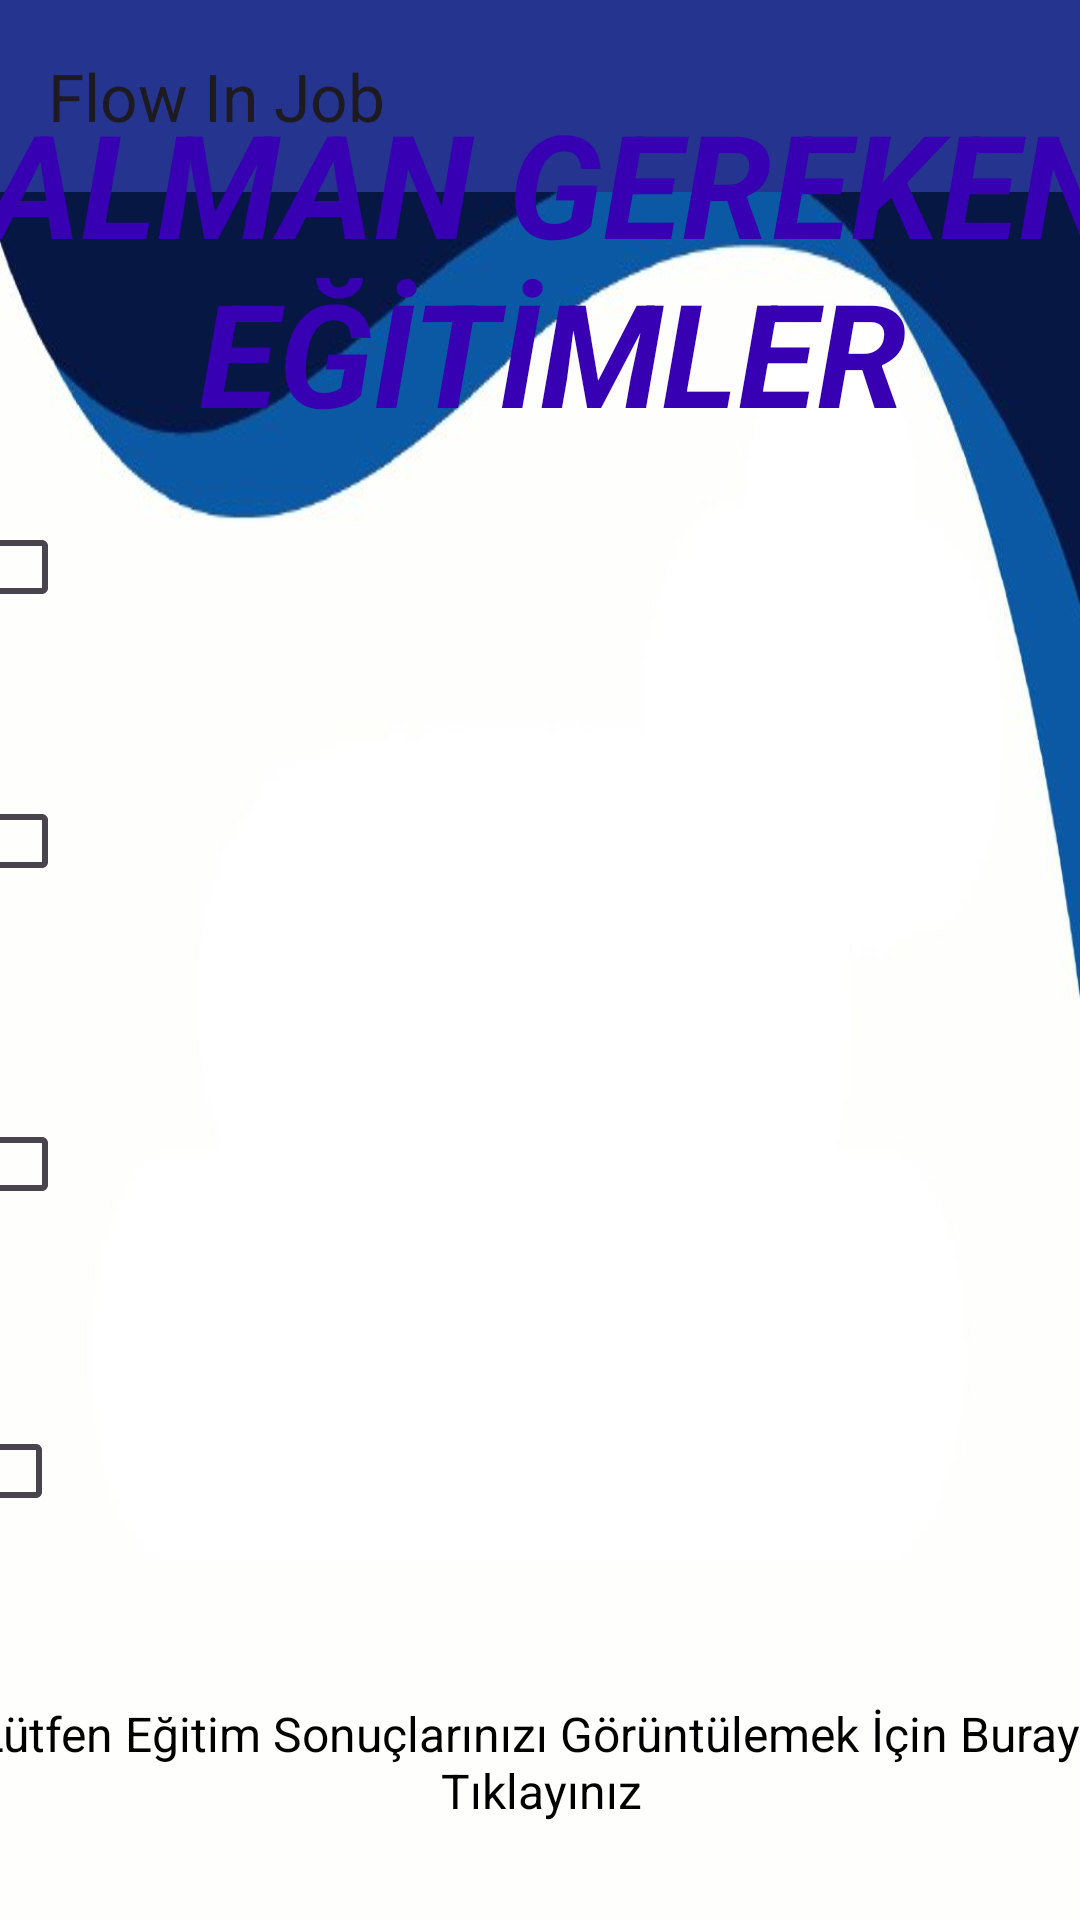

Android layout source for this screen:
<!-- AndroidManifest.xml: application theme Theme.Bitirme_projesi -->
<!-- res/layout/activity_egitimler.xml -->
<?xml version="1.0" encoding="utf-8"?>
<androidx.constraintlayout.widget.ConstraintLayout xmlns:android="http://schemas.android.com/apk/res/android"
    xmlns:app="http://schemas.android.com/apk/res-auto"
    xmlns:tools="http://schemas.android.com/tools"
    android:layout_width="match_parent"
    android:layout_height="match_parent"
    android:background="@drawable/giris_ekran"
    tools:context=".egitimler">

    <androidx.appcompat.widget.Toolbar
        android:id="@+id/toolbar"
        android:layout_width="match_parent"
        android:layout_height="?attr/actionBarSize"
        android:background="@color/btnFillColor"
        app:popupTheme="@style/Theme.Bitirme_projesi"
        app:title="@string/app_name"
        tools:ignore="MissingConstraints" />

    <CheckBox
        android:id="@+id/checkBoxegitimbir"
        android:layout_width="393dp"
        android:layout_height="76dp"
        android:layout_marginStart="16dp"
        android:layout_marginEnd="2dp"
        android:layout_marginBottom="12dp"
        android:textSize="24sp"
        app:layout_constraintBottom_toTopOf="@+id/checkBoxegitimiki"
        app:layout_constraintEnd_toEndOf="parent"
        app:layout_constraintStart_toStartOf="parent" />

    <CheckBox
        android:id="@+id/checkBoxegitimdort"
        android:layout_width="384dp"
        android:layout_height="77dp"
        android:layout_marginStart="14dp"
        android:layout_marginEnd="13dp"
        android:layout_marginBottom="22dp"
        android:textSize="24sp"
        app:layout_constraintBottom_toTopOf="@+id/textViewBilgi"
        app:layout_constraintEnd_toEndOf="parent"
        app:layout_constraintStart_toStartOf="parent" />

    <CheckBox
        android:id="@+id/checkBoxegitimiki"
        android:layout_width="395dp"
        android:layout_height="83dp"
        android:layout_marginStart="16dp"
        android:layout_marginBottom="26dp"
        android:textSize="24sp"
        app:layout_constraintBottom_toTopOf="@+id/checkBoxegitimuc"
        app:layout_constraintEnd_toEndOf="parent"
        app:layout_constraintStart_toStartOf="parent" />

    <CheckBox
        android:id="@+id/checkBoxegitimuc"
        android:layout_width="388dp"
        android:layout_height="80dp"
        android:layout_marginStart="16dp"
        android:layout_marginEnd="7dp"
        android:layout_marginBottom="24dp"
        android:textSize="24sp"
        app:layout_constraintBottom_toTopOf="@+id/checkBoxegitimdort"
        app:layout_constraintEnd_toEndOf="parent"
        app:layout_constraintStart_toStartOf="parent" />

    <TextView
        android:id="@+id/textViewAlmanGerekenEgitimler"
        android:layout_width="404dp"
        android:layout_height="124dp"
        android:layout_marginStart="7dp"
        android:gravity="center"
        android:text="ALMAN GEREKEN EĞİTİMLER"
        android:textColor="@color/design_default_color_primary_dark"
        android:textSize="48sp"
        android:textStyle="bold|italic"
        app:layout_constraintBottom_toTopOf="@+id/checkBoxegitimbir"
        app:layout_constraintEnd_toEndOf="parent"
        app:layout_constraintStart_toStartOf="parent" />

    <TextView
        android:id="@+id/textViewBilgi"
        android:layout_width="383dp"
        android:layout_height="73dp"
        android:layout_marginStart="14dp"
        android:layout_marginEnd="14dp"
        android:layout_marginBottom="16dp"
        android:gravity="center"
        android:text="Lütfen Eğitim Sonuçlarınızı Görüntülemek İçin Buraya Tıklayınız"
        android:textColor="@color/black"
        android:textSize="16sp"
        app:layout_constraintBottom_toBottomOf="parent"
        app:layout_constraintEnd_toEndOf="parent"
        app:layout_constraintStart_toStartOf="parent" />

</androidx.constraintlayout.widget.ConstraintLayout>
<!-- resources referenced by this layout -->
<resources>
  <color name="black">#FF000000</color>
  <color name="btnFillColor">#25358F</color>
  <!-- drawable giris_ekran: jpg bitmap (drawable, 20911 bytes) -->
  <string name="app_name">Flow In Job</string>
  <style name="Theme.Bitirme_projesi" parent="Base.Theme.Bitirme_projesi" />
  <style name="Base.Theme.Bitirme_projesi" parent="Theme.Material3.DayNight.NoActionBar">
          
          
          <item name="android:statusBarColor">@color/secondary_color</item>
      </style>
  <color name="secondary_color">#7b9bb6</color>
</resources>
